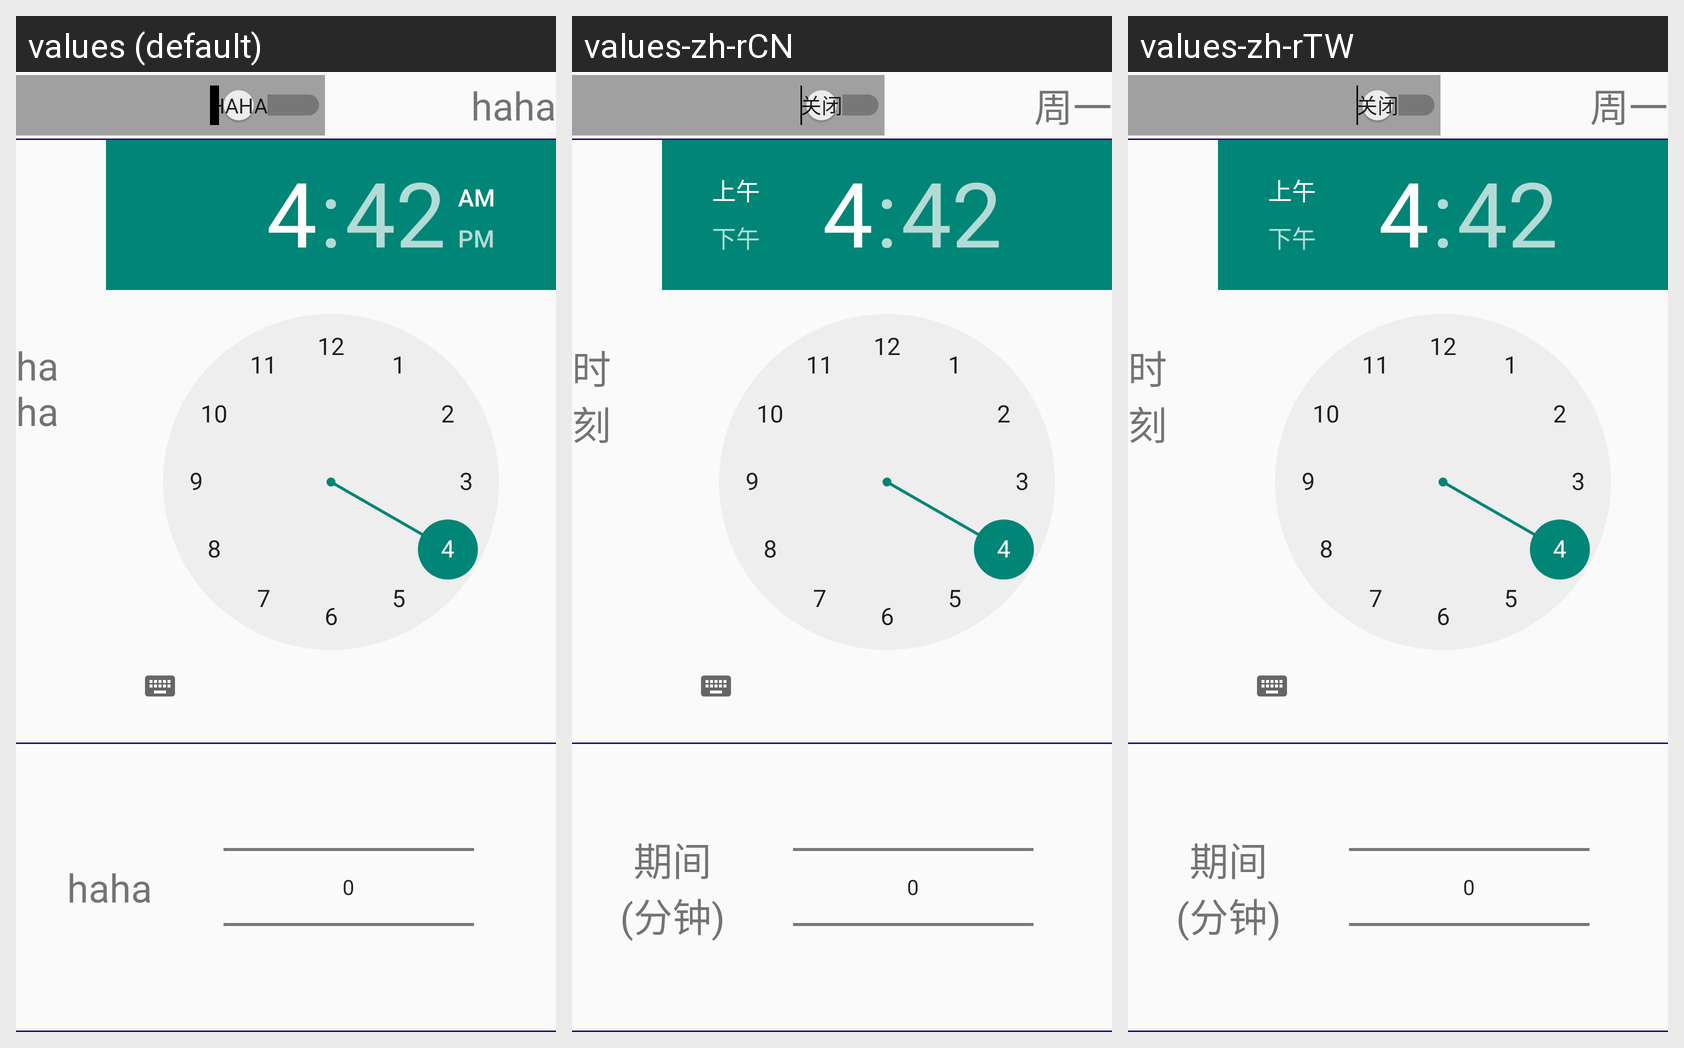

Strings drawn on this Android screen and how each of the app's shown locales translates them:
Android screen res/layout/dialog_once_daily.xml rendered under 3 locales, left to right: values (default), values-zh-rCN, values-zh-rTW. Device: Nexus 5 (rendered at 1080×1920; each locale shown at half size, 540×960, under a caption strip naming it); theme AppTheme.
Strings drawn on this screen, with the default value and each locale's value (text and hints the layout hard-codes, and strings that could not be matched under every locale, appear in the picture but are not listed):

monday
  values: haha
  values-zh-rCN: 周一
  values-zh-rTW: 周一

start_time
  values: haha
  values-zh-rCN: 时刻
  values-zh-rTW: 时刻

active_time
  values: haha
  values-zh-rCN: 期间
      (分钟)
  values-zh-rTW: 期间
      (分钟)
